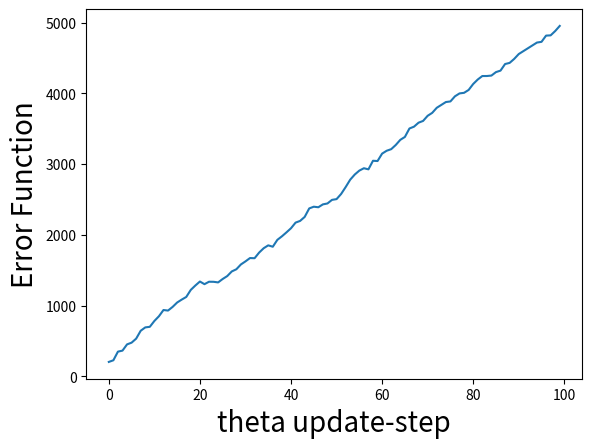

Write Python code to recreate this figure.
##############################################################
#   get samples through many local minimum points
#   sampling from enough time distance -> sampling時間が短く相関が強いために誤差関数は単調増加だった
#   modified after individual meeting
##############################################################
import numpy as np
from scipy import linalg
import matplotlib.pyplot as plt
import time
####################### set parameters ########################
"""" Generate sampring by one MC-step for different beta """
""" Can I use sampe Theta-Matrix for differnet replicas ? """
start_time = time.time()
np.random.seed(0)

def calc_steady_prob(index_spin, x = [], theta = [[]]):
    a =  -0.01 * (  x[index_spin] * np.tensordot(x, theta[index_spin, :], axes = ([0],[0])) -  theta[index_spin, index_spin] * x[index_spin] )
    return np.exp(a)
        
def beta_power_of_prob(index_spin,  beta, x = [], theta = [[]]):
    p_of_x = calc_steady_prob(index_spin, x, theta) 
    if(p_of_x != 0):
        a =  ( p_of_x ** beta )/(  p_of_x ** beta  +  p_of_x ** (-beta) )
    else:
        a = 0
    return a

def gibbus_algorithm(beta,index_spin, index_replica, x = [], theta = [[]]):
    x_proposed = x
    x_proposed[index_spin] *= -1
    if( np.random.uniform(size=1) < beta_power_of_prob(index_spin, beta, x_proposed, theta)  ):
        return x_proposed
    else:
        return x

def gen_sample_from_gibbus(index_spin, num_spin, num_replica, beta_min, d_beta, X = [[]], theta = [[]]):
    for index_replica in range(num_replica):
        beta = beta_min + index_replica * d_beta
        X[index_replica,:] = gibbus_algorithm(beta, index_spin, index_replica, X[index_replica,:] , theta)
    return X

def replica_exchange(index_spin, index_replica, beta, d_beta,X = [[]] ):
    x1, x2 = X[index_replica, :], X[index_replica + 1, :]
    # r = P(x_k | beta_k+1)P(x_k+1 | beta_k) / P(x_k | beta_k)P(x_k+1 | beta_k+1)
    r = beta_power_of_prob(index_spin, beta + d_beta, x1, theta) * beta_power_of_prob(index_spin, beta, x2, theta) / beta_power_of_prob(index_spin, beta, x1, theta) * beta_power_of_prob(index_spin, beta +d_beta, x2, theta)
    if(np.random.uniform(size=1) < r):
        X[index_replica, :], X[index_replica, :] = np.copy(x2), np.copy(x1)
    return X

def sum_of_xi_xj_over_num_sample(x_mc_sequence = []):
    num_sample = len(x_mc_sequence)
    return np.tensordot(x_mc_sequence, x_mc_sequence, axes = ([0],[0])) / float(len (x_mc_sequence))

####################################   M A I N   ########################################
if __name__ == "__main__":
    num_spin, num_replica = 8, 3 # nuber of spin variable and replica
    beta_min, beta_max = 0.001, 0.01 # inverse temp of min, max
    d_beta = float(beta_max- beta_min) / num_replica
    num_sample, num_sample_est = 1000, 100 # number of sampling from true, estimated  prob
    epoc_theta = 100 # number of epoc
    ypc = 0.1   #  C R U C I A L   #
    sampling_interval = 5
    exchange_interval = 5 # number of mc-steps between exchangings of replica index

    #theta = np.arange(1, num_spin + 1)
    #theta = np.tensordot(theta[:, np.newaxis], theta[: , np.newaxis], axes = ([1],[1]))
    #np.fill_diagonal(theta, 0)
    #theta *= 0.01
    theta = [[0,1,0,0,0,0,0,1],
             [1,0,1,0,0,0,0,0],
             [0,1,0,1,0,0,0,0],
             [0,0,1,0,1,0,0,0],
             [0,0,0,1,0,1,0,0],
             [0,0,0,0,1,0,1,0],
             [0,0,0,0,0,1,0,1],
             [1,0,0,0,0,0,1,0]]
    theta = np.array(theta)
    theta_est = np.random.rand(num_spin,num_spin)    # create same size of matrix
    theta_est_tr = np.transpose(theta_est)
    theta_est = theta_est + theta_est_tr
    np.fill_diagonal(theta_est, 0)
    print("theta_est = \n", theta_est)
    x =  2 * np.array(np.random.random_integers(0,1,num_spin) - 0.5)
    X , X_est = np.concatenate(([x],[x]), axis=0), np.concatenate(([x],[x]), axis=0)
    for i in range(num_replica -2):
        X, X_est = np.concatenate((X,[x]), axis=0), np.concatenate((X_est,[x]), axis=0)
    #record sequence of MC-sampling for lagest beta(lowest temperature)
    #for estimation of parameter theata-atrix, sum of xi * xj

    # sampling from true probability
    index_spin = 0
    mean_xxT = np.zeros((num_spin, num_spin))
    for t in range(1,num_sample * num_spin * sampling_interval):
        if(t % (sampling_interval * num_spin)== 0):
            X = gen_sample_from_gibbus(index_spin, num_spin, num_replica, beta_min,d_beta, X, theta)
            if(t % (exchange_interval * num_spin) == 0):
                index_replica =  np.random.randint(0, num_replica - 1 )
                beta = beta_min + d_beta * index_replica
                X = replica_exchange(index_spin, index_replica, beta, d_beta, X)
            x_L_beta = np.array( X[num_replica-1, :] )  #it must be done for all replicas
            mean_xxT = mean_xxT + np.tensordot(x_L_beta[:,np.newaxis], x_L_beta[:,np.newaxis], axes = ([1],[1]))
            index_spin = (t) % num_spin
    mean_xxT = ( 1.0 / num_sample) * mean_xxT
    
    # estimation of theta mat
    data = np.zeros(epoc_theta)
    for epoc in range(epoc_theta):
        # reset
        x =  2 * np.array(np.random.random_integers(0,1,num_spin) - 0.5)
        X_est = np.concatenate(([x],[x]), axis=0)
        for i in range(num_replica -2):
            X_est = np.concatenate((X_est,[x]), axis=0)
                
        # sampling from estimated probability
        mean_xxT_est = np.zeros((num_spin, num_spin))
        for t in range(1,num_sample_est * num_spin * sampling_interval):
            if(t % (exchange_interval * num_spin) == 0):
                index_replica =  np.random.randint(0, num_replica - 1 ) 
                beta = beta_min + d_beta * index_replica
                print("before exchange \n", X_est)
                X_est = replica_exchange(index_spin, index_replica, beta, d_beta, X_est)
                print("after exchange \n", X_est)
            if(t % (sampling_interval * num_spin) == 0):
                #Should I initialize X after this sampling ?
                index_spin = (t) % num_spin
                print("before sampling \n", X_est)
                X_est = gen_sample_from_gibbus(index_spin, num_spin, num_replica, beta_min,d_beta, X_est, theta_est)
                print("after sampling \n", X_est)
            x_L_beta = np.array( X_est[num_replica-1, :]  )
            A = np.tensordot(x_L_beta[:,np.newaxis], x_L_beta[:,np.newaxis], axes = ([1],[1]))
            mean_xxT_est = mean_xxT_est + A #np.tensordot(x_L_beta[:,np.newaxis], x_L_beta[:,np.newaxis], axes = ([1],[1]))
        mean_xxT_est = ( 1.0 / num_sample_est) * mean_xxT_est
        theta_est = theta_est - ypc * (-1) * ( mean_xxT - mean_xxT_est ) # (-1) correspond to (- beta ) 
        data[epoc] = np.absolute( theta - theta_est ).sum()
        print(data[epoc])
    print("#running_time = %s" % (time.time() - start_time))
    plt.plot(data)
    plt.ylabel('Error Function', fontsize='20')
    plt.xlabel('theta update-step', fontsize='20')
    plt.show()
    # maybe above process created estimated theta-matrix 
